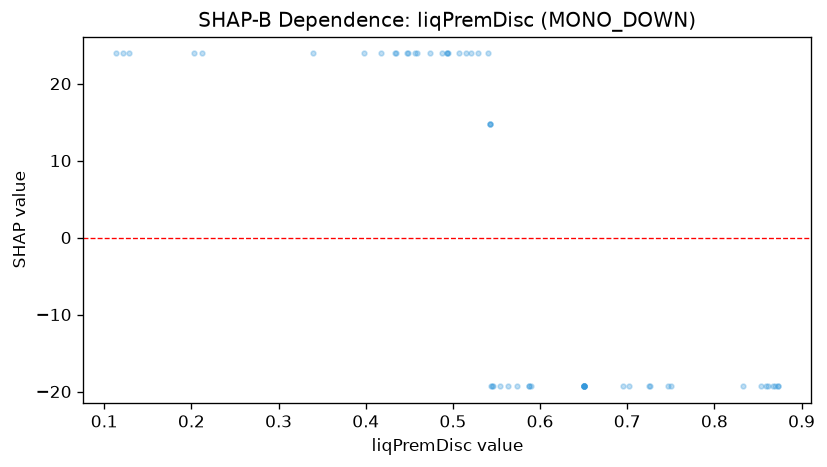

The data file committed next to this chart (first rows):
feature_value, shap_value
0.543, 14.78
0.65, -19.33
0.521, 23.92
0.529, 23.92
0.75, -19.33
0.861, -19.33
0.65, -19.33
0.65, -19.33
0.435, 23.92
0.54, 23.92
0.573, -19.33
0.554, -19.33
0.418, 23.92
0.546, -19.33
0.544, -19.33
0.494, 23.92
0.121, 23.92
0.203, 23.92
0.65, -19.33
0.65, -19.33
0.867, -19.33
0.65, -19.33
0.726, -19.33
0.459, 23.92
0.487, 23.92
0.448, 23.92
0.493, 23.92
0.563, -19.33
0.873, -19.33
0.695, -19.33
0.65, -19.33
0.457, 23.92
0.507, 23.92
0.587, -19.33
0.87, -19.33
0.434, 23.92
0.725, -19.33
0.702, -19.33
0.854, -19.33
0.515, 23.92
0.493, 23.92
0.833, -19.33
0.114, 23.92
0.545, -19.33
0.587, -19.33
0.859, -19.33
0.747, -19.33
0.873, -19.33
0.34, 23.92
0.398, 23.92
0.543, 14.78
0.65, -19.33
0.447, 23.92
0.212, 23.92
0.65, -19.33
0.543, 14.78
0.129, 23.92
0.59, -19.33
0.474, 23.92
